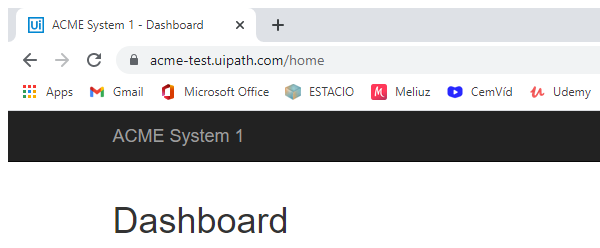
Task: Performer part of generate yearly report
Workflow: System1_NavigateTo_UploadYearlyReport

Step 1: Attach Browser 'chrome.exe ACME' in window 'ACME System 1 - Dashboard' (chrome.exe)
